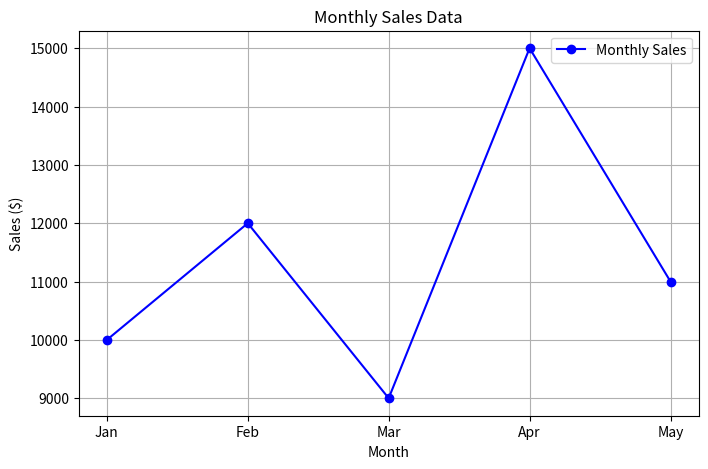

Reproduce this figure in Python.
import matplotlib.pyplot as plt

months = ['Jan', 'Feb', 'Mar', 'Apr', 'May']
sales_values = [10000, 12000, 9000, 15000, 11000]

plt.figure(figsize=(8, 5))
plt.plot(months, sales_values, marker='o', linestyle='-', color='b', label='Monthly Sales')
plt.title('Monthly Sales Data')
plt.xlabel('Month')
plt.ylabel('Sales ($)')
plt.legend()
plt.grid(True)
